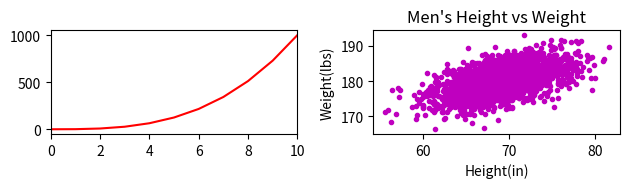

Source code (Python):
#!/usr/bin/env python3
import numpy as np
import matplotlib.pyplot as plt

y0 = np.arange(0, 11) ** 3

mean = [69, 0]
cov = [[15, 8], [8, 15]]
np.random.seed(5)
x1, y1 = np.random.multivariate_normal(mean, cov, 2000).T
y1 += 180

x2 = np.arange(0, 28651, 5730)
r2 = np.log(0.5)
t2 = 5730
y2 = np.exp((r2 / t2) * x2)

x3 = np.arange(0, 21000, 1000)
r3 = np.log(0.5)
t31 = 5730
t32 = 1600
y31 = np.exp((r3 / t31) * x3)
y32 = np.exp((r3 / t32) * x3)

np.random.seed(5)
student_grades = np.random.normal(68, 15, 50)

plt.subplot(3, 2, 1)
plt.plot(y0, 'r-')
plt.xlim(0, 10)

plt.subplot(3, 2, 2)
plt.plot(x1, y1, 'm.')
plt.xlabel('Height(in)')
plt.ylabel('Weight(lbs)')
plt.title("Men's Height vs Weight")

plt.tight_layout()
plt.show()
